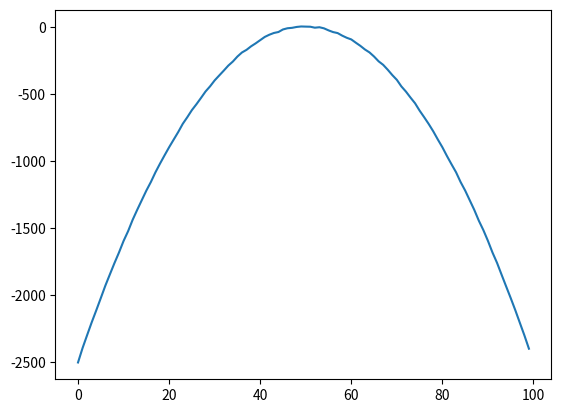
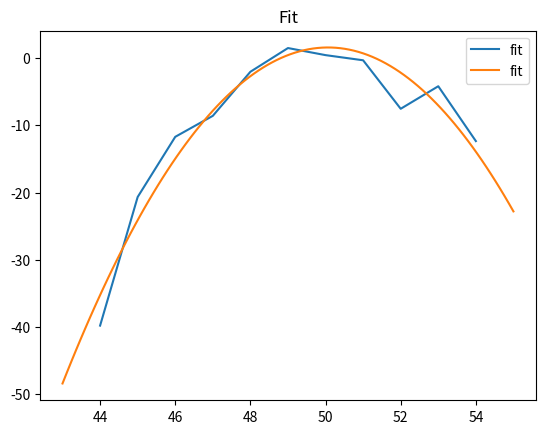

Write the Python code that produced these figures, in order.
# -*- coding: utf-8 -*-
import numpy as np
import matplotlib.pyplot as plt

# Curve-fit y around the peak to find subpixel peak x
def quadraticpeak(y, x=None, npts=7, plotTitle=None):
    if x is None:
        x = np.arange(len(y))
    xmax = np.argmax(y)
    W = int((npts + 1) / 2)
    window = np.arange(xmax - W + 1, xmax + W)
    window = np.clip(window, 0, len(x) - 1)
    coeff = np.polyfit(x[window], y[window], 2)

    if plotTitle:
        plt.figure()
        plt.plot(x[window], y[window], label="fit")
        sx = np.linspace(x[xmax - W], x[xmax + W], 100)
        plt.plot(sx, np.polyval(coeff, sx), label="fit")
        plt.legend()
        plt.title(plotTitle)

    return -coeff[1] / (2 * coeff[0])


if __name__ == "__main__":

    x = np.arange(100)
    max = 50
    y = -(x - max) ** 2 + np.random.uniform(-5, 5, size=len(x))

    plt.figure()
    plt.plot(x, y)
    print(quadraticpeak(y, x, npts=12, plotTitle="Fit"))
